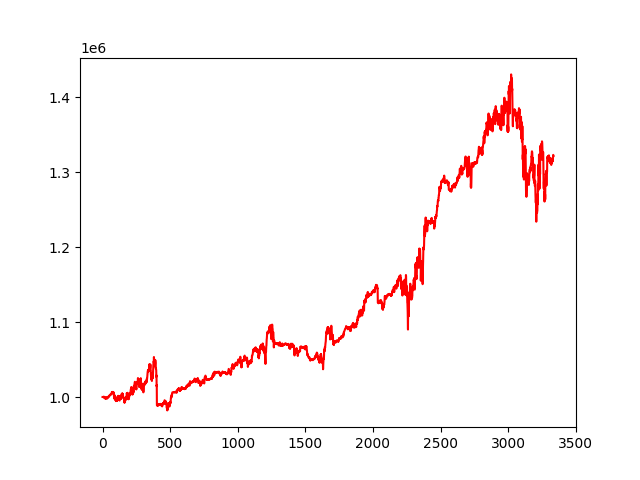

Data behind this chart, as committed beside it:
account_value, date, daily_return
1000000, 2010-01-04, 
999990, 2010-01-05, -1.014794321052559e-05
1000001, 2010-01-06, 1.0952661428920152e-05
1000025, 2010-01-07, 2.3988713870215506e-05
1000013, 2010-01-08, -1.1342668378433451e-05
999917, 2010-01-11, -9.637688341690431e-05
999920, 2010-01-12, 3.2430602443511702e-06
1000081, 2010-01-13, 0.0001604
1000269, 2010-01-14, 0.0001881
1000098, 2010-01-15, -0.0001711
1000415, 2010-01-19, 0.0003168
1000305, 2010-01-20, -0.0001096
999826, 2010-01-21, -0.0004784
998655, 2010-01-22, -0.001172
998344, 2010-01-25, -0.0003114
998689, 2010-01-26, 0.0003456
999286, 2010-01-27, 0.0005981
998670, 2010-01-28, -0.0006169
998581, 2010-01-29, -8.869426849977824e-05
999046, 2010-02-01, 0.0004652
999631, 2010-02-02, 0.0005859
999287, 2010-02-03, -0.0003439
998111, 2010-02-04, -0.001177
998381, 2010-02-05, 0.0002703
997422, 2010-02-08, -0.0009599
997934, 2010-02-09, 0.0005129
998039, 2010-02-10, 0.000106
998336, 2010-02-11, 0.0002967
998425, 2010-02-12, 8.93344894006276e-05
999487, 2010-02-16, 0.001064
999194, 2010-02-17, -0.0002939
999336, 2010-02-18, 0.0001425
999227, 2010-02-19, -0.0001097
999169, 2010-02-22, -5.724235950466117e-05
998118, 2010-02-23, -0.001052
998734, 2010-02-24, 0.0006168
998356, 2010-02-25, -0.0003781
998770, 2010-02-26, 0.000414
998926, 2010-03-01, 0.0001563
998988, 2010-03-02, 6.224176245117619e-05
998938, 2010-03-03, -4.955674490647599e-05
999265, 2010-03-04, 0.0003267
1000374, 2010-03-05, 0.00111
1000270, 2010-03-08, -0.000104
1000469, 2010-03-09, 0.0001995
1000540, 2010-03-10, 7.072261174956296e-05
1000674, 2010-03-11, 0.0001337
1001034, 2010-03-12, 0.0003606
1000641, 2010-03-15, -0.0003928
1001086, 2010-03-16, 0.0004444
1001145, 2010-03-17, 5.883682194740558e-05
1001623, 2010-03-18, 0.0004779
1002199, 2010-03-19, 0.0005745
1002714, 2010-03-22, 0.0005143
1002968, 2010-03-23, 0.0002536
1002238, 2010-03-24, -0.0007283
1002427, 2010-03-25, 0.0001889
1002496, 2010-03-26, 6.91639382239817e-05
1002938, 2010-03-29, 0.0004409
1003111, 2010-03-30, 0.0001718
... 3,276 more rows
